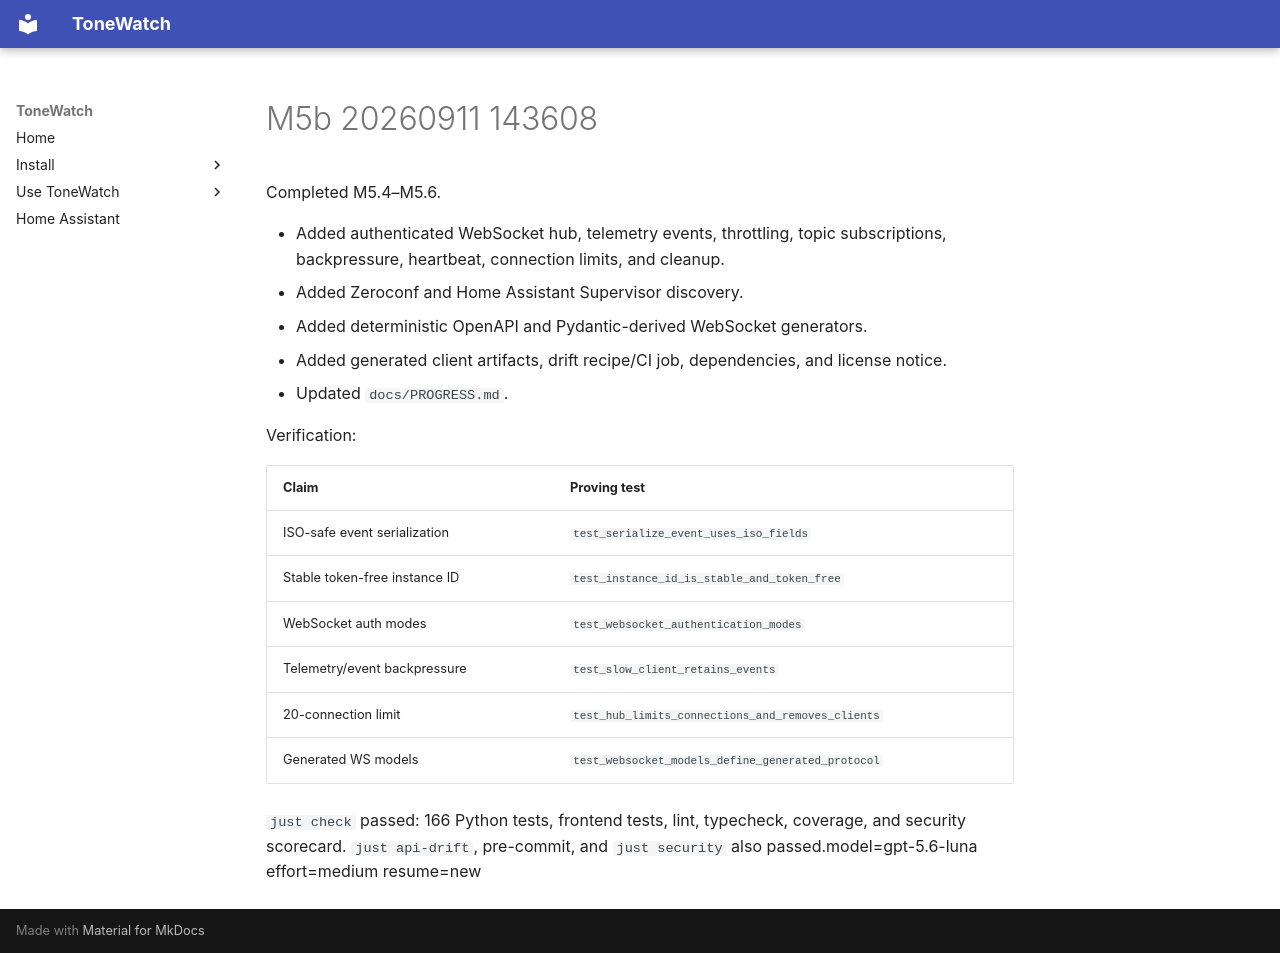

repository: JustBeanie/tonewatch · page: pm/reports/M5b-20260911-143608/index.html · generator: mkdocs

Completed M5.4–M5.6.

- Added authenticated WebSocket hub, telemetry events, throttling, topic subscriptions, backpressure, heartbeat, connection limits, and cleanup.
- Added Zeroconf and Home Assistant Supervisor discovery.
- Added deterministic OpenAPI and Pydantic-derived WebSocket generators.
- Added generated client artifacts, drift recipe/CI job, dependencies, and license notice.
- Updated `docs/PROGRESS.md`.

Verification:

| Claim | Proving test |
|---|---|
| ISO-safe event serialization | `test_serialize_event_uses_iso_fields` |
| Stable token-free instance ID | `test_instance_id_is_stable_and_token_free` |
| WebSocket auth modes | `test_websocket_authentication_modes` |
| Telemetry/event backpressure | `test_slow_client_retains_events` |
| 20-connection limit | `test_hub_limits_connections_and_removes_clients` |
| Generated WS models | `test_websocket_models_define_generated_protocol` |

`just check` passed: 166 Python tests, frontend tests, lint, typecheck, coverage, and security scorecard. `just api-drift`, pre-commit, and `just security` also passed.model=gpt-5.6-luna effort=medium resume=new
